Labelled photos from "dataset_split", an image-classification folder in phu147395/XLA. The possible labels are: banh beo, banh bo, banh bot loc, banh can, banh canh, banh chung, banh cong, banh cuon, banh da lon, banh duc, banh gio, banh khot, banh pia, banh tai heo, banh tet, banh tieu, banh trung thu, banh xeo, bun bo hue, bun dau mam tom, bun mam, bun rieu, bun thit nuong, ca kho to, canh chua, cao lau, chao long, goi cuon, hu tieu, mi quang, nem chua, xoi xeo.

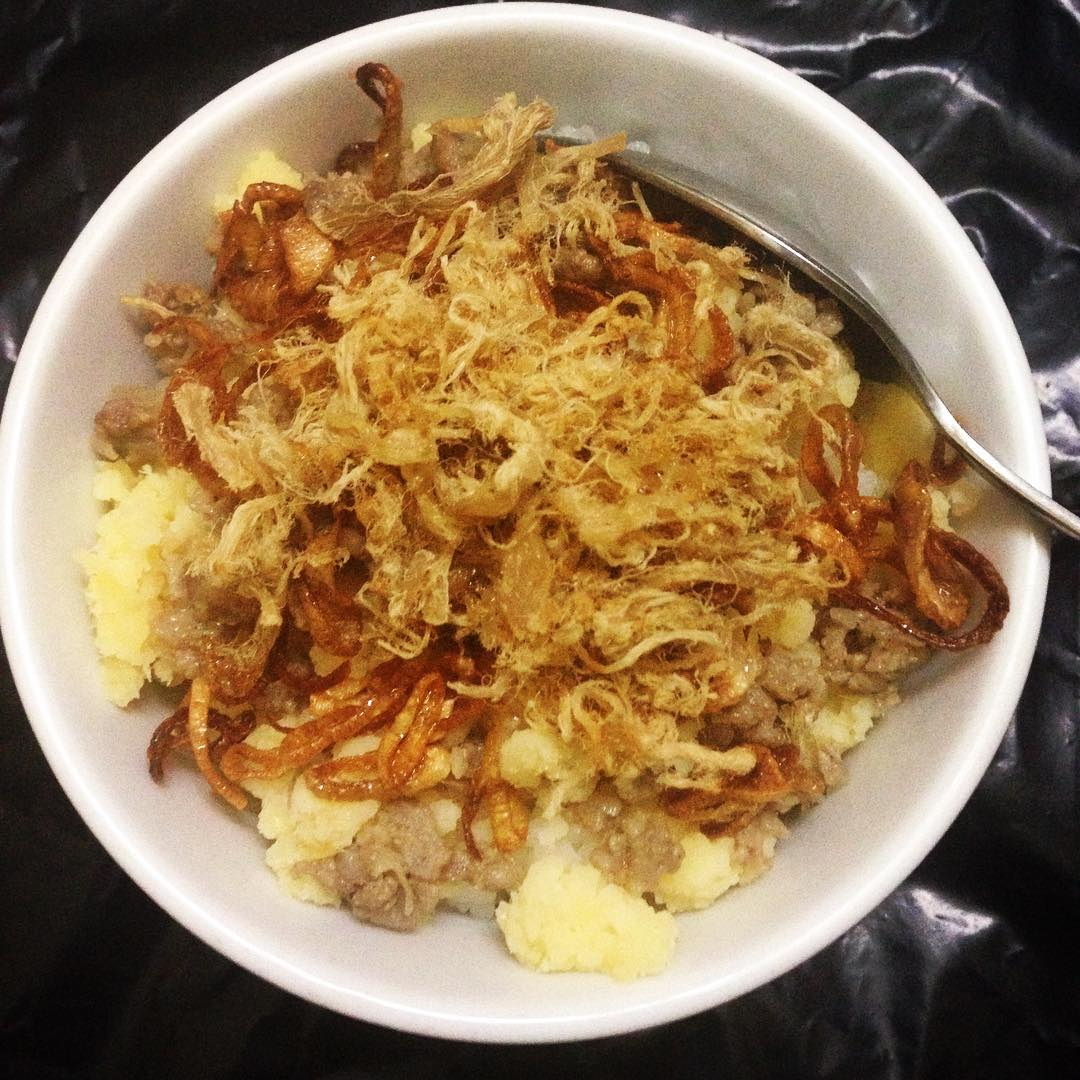
Label: xoi xeo

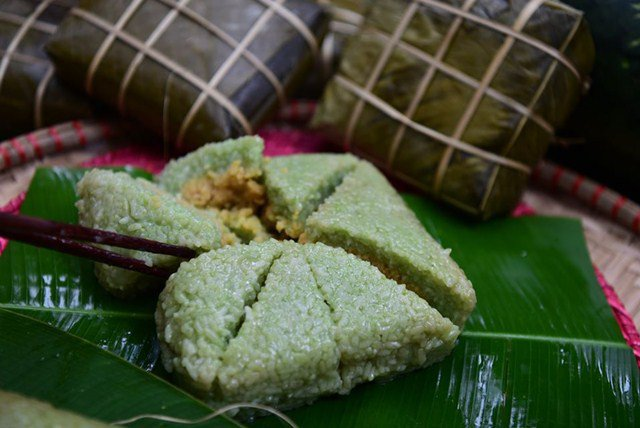
Label: banh chung

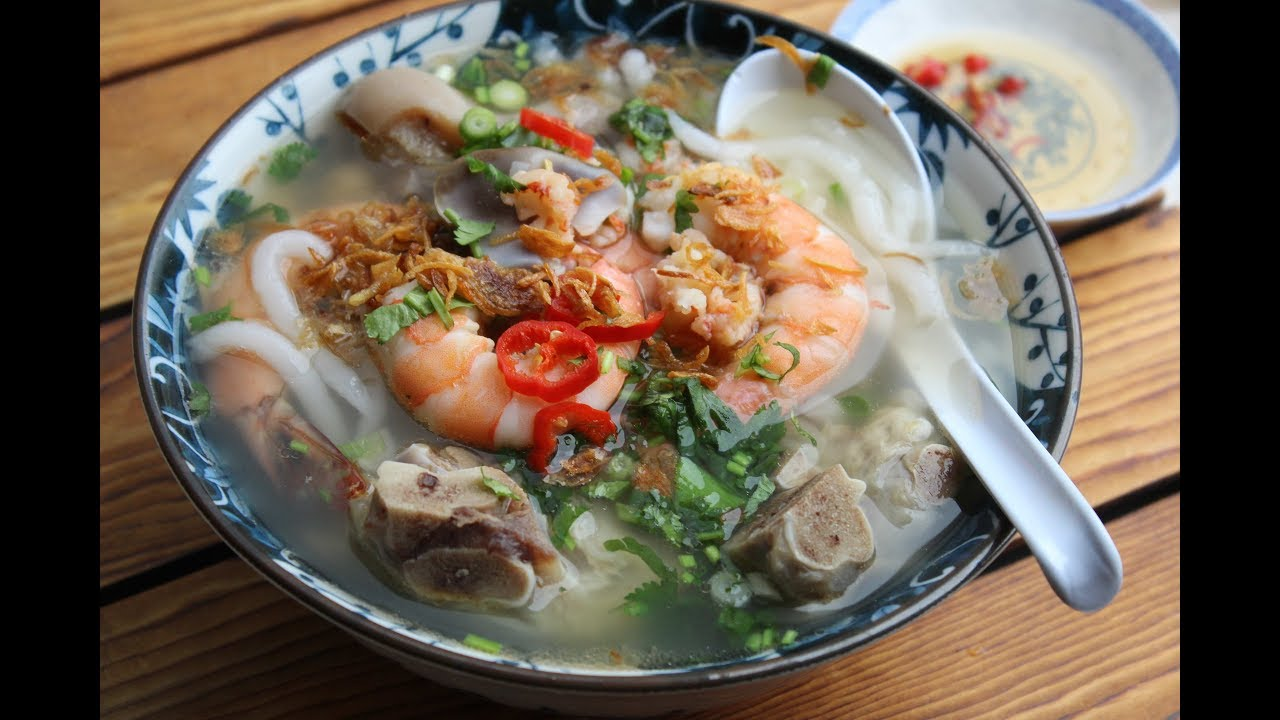
Label: banh canh

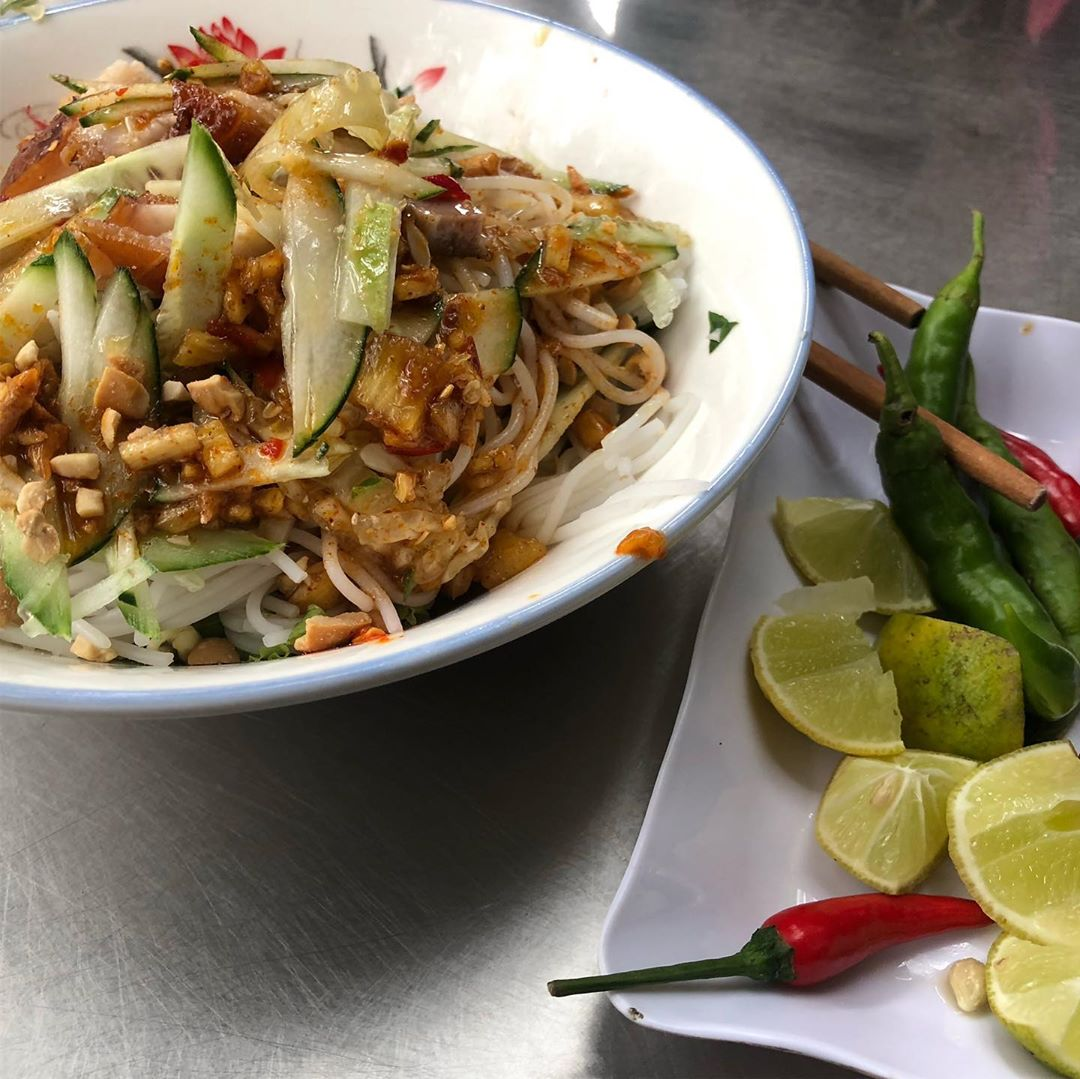
Label: bun mam

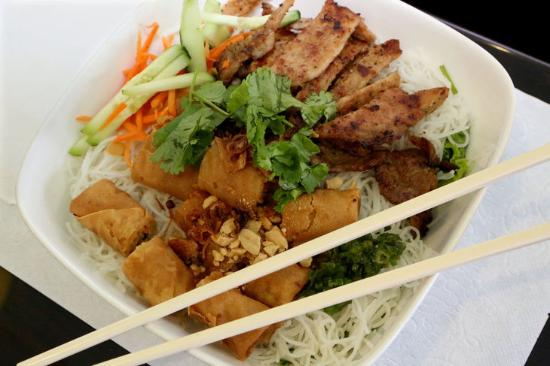
Label: bun thit nuong

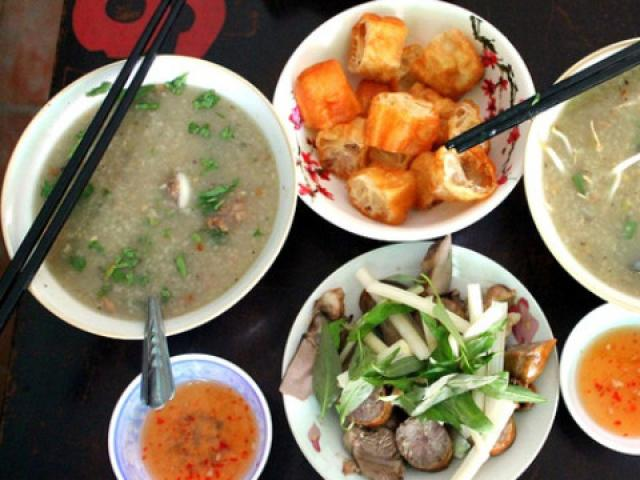
Label: chao long
